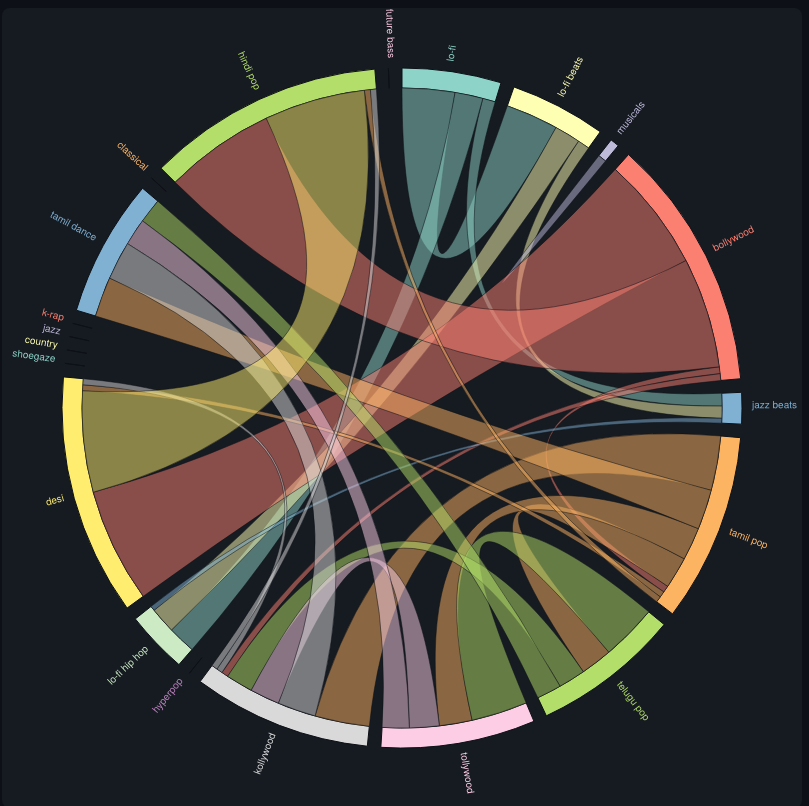
D3 v7 page, settled after 480 driven frames (8 s of simulated time); the page loaded 1 data file(s).


const W = 800, H = 800, outerR = 340, innerR = 320;
const svg = d3.select("#chart").append("svg").attr("width",W).attr("height",H)
  .append("g").attr("transform",`translate(${W/2},${H/2})`);
const tip = d3.select("#tip");
const color = d3.scaleOrdinal(d3.schemeSet3);

d3.json("data/genre_chord.json").then(data => {
  const genres = data.genres;
  const n = genres.length;
  const idx = Object.fromEntries(genres.map((g,i) => [g,i]));
  color.domain(genres);

  // Build matrix
  const matrix = Array.from({length: n}, () => new Array(n).fill(0));
  data.links.forEach(l => {
    const i = idx[l.source], j = idx[l.target];
    if (i !== undefined && j !== undefined) {
      matrix[i][j] += l.value;
      matrix[j][i] += l.value;
    }
  });

  const chord = d3.chord().padAngle(0.04).sortSubgroups(d3.descending)(matrix);

  // Arcs
  const arc = d3.arc().innerRadius(innerR).outerRadius(outerR);
  svg.append("g")
    .selectAll("path")
    .data(chord.groups)
    .join("path")
    .attr("d", arc)
    .attr("fill", d => color(genres[d.index]))
    .attr("stroke", "#0d1117")
    .attr("stroke-width", 1)
    .on("mouseover", (e,d) => {
      tip.style("opacity",1).html(`<b>${genres[d.index]}</b><br>Total co-occurrence: ${d.value}`);
    })
    .on("mousemove", e => tip.style("left",(e.pageX+14)+"px").style("top",(e.pageY-16)+"px"))
    .on("mouseout", () => tip.style("opacity",0));

  // Genre labels
  svg.append("g")
    .selectAll("text")
    .data(chord.groups)
    .join("text")
    .each(d => { d.angle = (d.startAngle + d.endAngle) / 2; })
    .attr("transform", d => `rotate(${(d.angle * 180/Math.PI - 90)}) translate(${outerR + 10}) ${d.angle > Math.PI ? "rotate(180)" : ""}`)
    .attr("text-anchor", d => d.angle > Math.PI ? "end" : "start")
    .attr("fill", d => color(genres[d.index]))
    .attr("font-size", "10px")
    .text(d => genres[d.index]);

  // Ribbons
  const ribbon = d3.ribbon().radius(innerR);
  svg.append("g")
    .selectAll("path")
    .data(chord)
    .join("path")
    .attr("d", ribbon)
    .attr("fill", d => color(genres[d.source.index]))
    .attr("fill-opacity", 0.5)
    .attr("stroke", "#0d1117")
    .attr("stroke-width", 0.5)
    .on("mouseover", (e,d) => {
      tip.style("opacity",1).html(`<b>${genres[d.source.index]}</b> ↔ <b>${genres[d.target.index]}</b><br>Co-occurrence: ${d.source.value}`);
    })
    .on("mousemove", e => tip.style("left",(e.pageX+14)+"px").style("top",(e.pageY-16)+"px"))
    .on("mouseout", () => tip.style("opacity",0));
});


### data: data/genre_chord.json
{
 "genres": [
  "lo-fi",
  "lo-fi beats",
  "musicals",
  "bollywood",
  "jazz beats",
  "tamil pop",
  "telugu pop",
  "tollywood",
  "... 12 more items"
 ],
 "links": [
  {
   "source": "bollywood",
   "target": "desi",
   "value": 4925
  },
  {
   "source": "bollywood",
   "target": "hindi pop",
   "value": 4751
  },
  {
   "source": "desi",
   "target": "hindi pop",
   "value": 4348
  },
  {
   "source": "telugu pop",
   "target": "tollywood",
   "value": 2411
  },
  {
   "source": "kollywood",
   "target": "tamil pop",
   "value": 2346
  },
  {
   "source": "lo-fi",
   "target": "lo-fi beats",
   "value": 2264
  },
  {
   "source": "tamil dance",
   "target": "tamil pop",
   "value": 1717
  },
  {
   "source": "kollywood",
   "target": "tamil dance",
   "value": 1649
  },
  "... 18 more items"
 ]
}